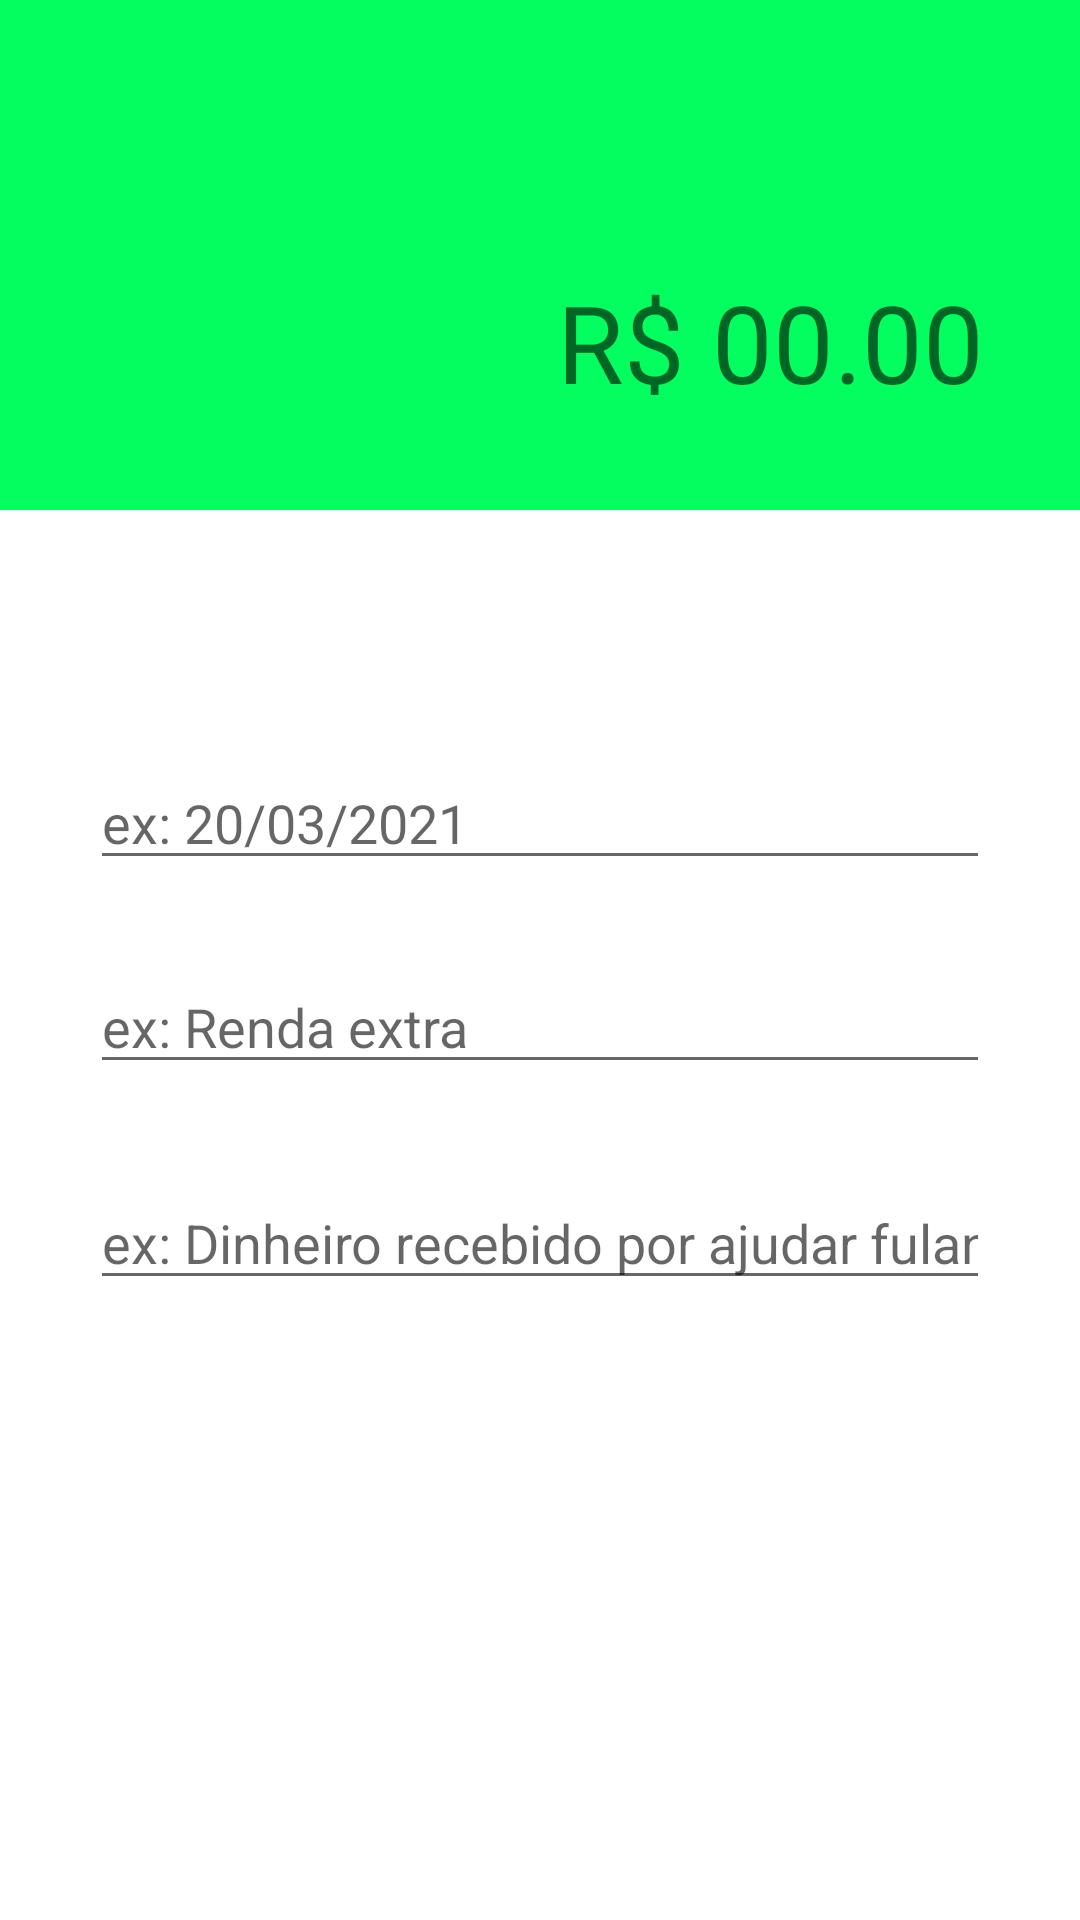

The Android layout XML behind this screen, and the referenced resources:
<!-- AndroidManifest.xml: application theme Theme.FinatialOrganizer -->
<!-- res/layout/activity_earnings.xml -->
<?xml version="1.0" encoding="utf-8"?>
<androidx.constraintlayout.widget.ConstraintLayout xmlns:android="http://schemas.android.com/apk/res/android"
    xmlns:app="http://schemas.android.com/apk/res-auto"
    xmlns:tools="http://schemas.android.com/tools"
    android:layout_width="match_parent"
    android:layout_height="match_parent"
    tools:context="activity.EarningsActivity">

    <androidx.constraintlayout.widget.ConstraintLayout
        android:layout_width="match_parent"
        android:layout_height="170dp"
        android:background="#02FF5F"
        app:layout_constraintEnd_toEndOf="parent"
        app:layout_constraintStart_toStartOf="parent"
        app:layout_constraintTop_toTopOf="parent">

        <EditText
            android:id="@+id/etMoney_Earnings"
            android:layout_width="0dp"
            android:layout_height="wrap_content"
            android:layout_marginEnd="32dp"
            android:layout_marginRight="32dp"
            android:background="#00FFFFFF"
            android:ems="10"
            android:gravity="right"
            android:hint="R$ 00.00"
            android:inputType="textPersonName"
            android:textColor="#FFFFFF"
            android:textSize="36sp"
            app:layout_constraintBottom_toBottomOf="parent"
            app:layout_constraintEnd_toEndOf="parent"
            app:layout_constraintHorizontal_bias="0.0"
            app:layout_constraintStart_toStartOf="parent"
            app:layout_constraintTop_toTopOf="parent"
            app:layout_constraintVertical_bias="0.736" />
    </androidx.constraintlayout.widget.ConstraintLayout>

    <EditText
        android:id="@+id/etCategory_Eanings"
        android:layout_width="300dp"
        android:layout_height="wrap_content"
        android:layout_marginTop="320dp"
        android:ems="10"
        android:hint="ex: Renda extra"
        android:inputType="textPersonName"
        app:layout_constraintEnd_toEndOf="parent"
        app:layout_constraintStart_toStartOf="parent"
        app:layout_constraintTop_toTopOf="parent" />

    <EditText
        android:phoneNumber="true"
        android:id="@+id/etDate_Earnings"
        android:layout_width="300dp"
        android:layout_height="wrap_content"
        android:layout_marginTop="252dp"
        android:ems="10"
        android:hint="ex: 20/03/2021"
        android:inputType="date"
        app:layout_constraintEnd_toEndOf="parent"
        app:layout_constraintStart_toStartOf="parent"
        app:layout_constraintTop_toTopOf="parent" />

    <EditText
        android:id="@+id/etDescription_Earnings"
        android:layout_width="300dp"
        android:layout_height="wrap_content"
        android:layout_marginTop="392dp"
        android:ems="10"
        android:hint="ex: Dinheiro recebido por ajudar fulano"
        android:inputType="textPersonName"
        app:layout_constraintEnd_toEndOf="parent"
        app:layout_constraintStart_toStartOf="parent"
        app:layout_constraintTop_toTopOf="parent" />

    <Button
        android:id="@+id/btAddEarnings"
        android:layout_width="wrap_content"
        android:layout_height="wrap_content"
        android:layout_marginTop="104dp"
        android:layout_marginBottom="176dp"
        android:text="Adicionar"
        android:textColor="@color/white"
        app:backgroundTint="#02FF5F"
        app:layout_constraintBottom_toBottomOf="parent"
        app:layout_constraintEnd_toEndOf="parent"
        app:layout_constraintHorizontal_bias="0.498"
        app:layout_constraintStart_toStartOf="parent"
        app:layout_constraintTop_toBottomOf="@+id/etDescription_Earnings"
        app:layout_constraintVertical_bias="1.0" />

</androidx.constraintlayout.widget.ConstraintLayout>
<!-- resources referenced by this layout -->
<resources>
  <color name="white">#FFFFFFFF</color>
  <style name="Theme.FinatialOrganizer" parent="Theme.MaterialComponents.DayNight.DarkActionBar">
          
          <item name="colorPrimary">#11CFD6</item>
          <item name="colorPrimaryVariant">@color/black</item>
          <item name="colorOnPrimary">@color/white</item>
          
          <item name="colorSecondary">@color/teal_200</item>
          <item name="colorSecondaryVariant">@color/teal_700</item>
          <item name="colorOnSecondary">@color/black</item>
          
          <item name="android:statusBarColor" tools:targetApi="l">?attr/colorPrimaryVariant</item>
          
      </style>
  <color name="black">#FF000000</color>
  <color name="teal_200">#FF03DAC5</color>
  <color name="teal_700">#FF018786</color>
</resources>
